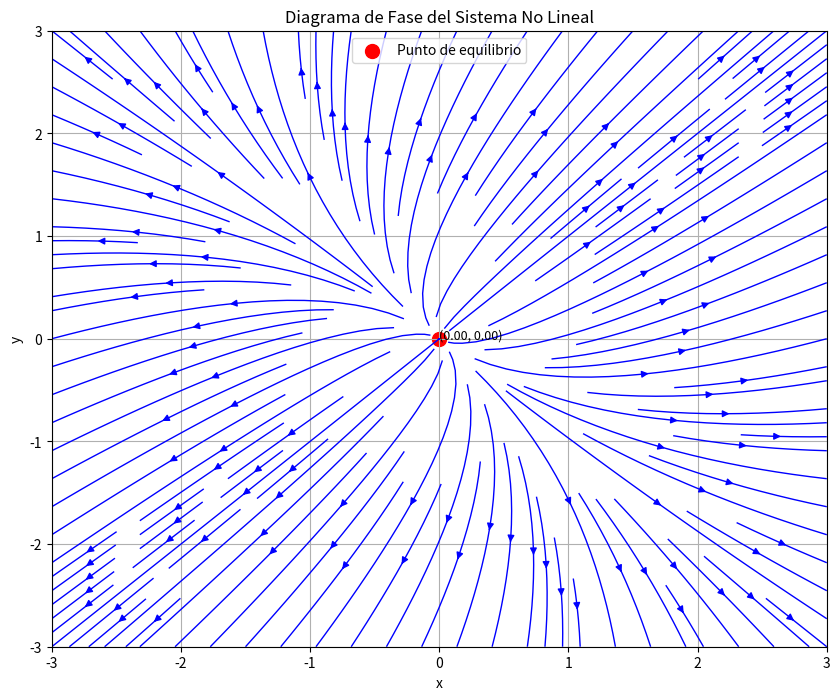

Python code for this plot:
import numpy as np
import matplotlib.pyplot as plt
from sympy import symbols, Symbol, Expr, Matrix, lambdify, solve, simplify, S, sympify, pprint

x, y, a = symbols('x y a')

def process_system(f_sym, g_sym, parameters=None):
    if parameters is None:
        parameters = set()
    else:
        parameters = set(parameters)

    def ensure_sympy_expression(func):
        return S(func) if isinstance(func, (int, float)) else sympify(func)

    f_sym = ensure_sympy_expression(f_sym)
    g_sym = ensure_sympy_expression(g_sym)
    compute_jacobian_symbolic(f_sym, g_sym, (x, y))
    equilibria = find_equilibria_symbolic(f_sym, g_sym, parameters)
    if equilibria:
        print("Puntos de equilibrio encontrados:")
        for eq in equilibria:
            print(eq)
        results = analyze_equilibria(equilibria, f_sym, g_sym, parameters)
        display_results(results)
    else:
        print("No se encontraron puntos de equilibrio.")
        results = []
    f_num, g_num = lambdify_functions(x, y, f_sym, g_sym, parameters)
    run_system(f_num, g_num, equilibria, parameters)

    # Generar el diagrama de bifurcación si hay parámetros
    if parameters:
        # Podemos tomar el primer parámetro del conjunto
        param = next(iter(parameters))
        generate_bifurcation_diagram(f_sym, g_sym, param, param_range=(-2, 2))

def compute_jacobian_symbolic(f_sym, g_sym, variables):
    jacobian_matrix = Matrix([[simplify(f_sym.diff(var)) for var in variables],
                              [simplify(g_sym.diff(var)) for var in variables]])
    print("Matriz Jacobiana del Sistema:")
    pprint(jacobian_matrix)
    print()

def lambdify_functions(x_sym, y_sym, f_sym, g_sym, parameters):
    vars = (x_sym, y_sym) + tuple(parameters)
    f = lambdify(vars, f_sym, modules='numpy')
    g = lambdify(vars, g_sym, modules='numpy')
    return f, g

def vectorize_functions(f, g):
    f_vectorized = np.vectorize(f)
    g_vectorized = np.vectorize(g)
    return f_vectorized, g_vectorized

def find_equilibria_symbolic(f_sym, g_sym, parameters):
    variables = (x, y)
    solutions = solve([f_sym, g_sym], variables, dict=True)
    equilibria = []
    if solutions:
        for sol in solutions:
            eq_x = sol.get(x, x)
            eq_y = sol.get(y, y)
            equilibria.append((simplify(eq_x), simplify(eq_y)))
    return equilibria

def analyze_equilibria(equilibria, f_sym, g_sym, parameters):
    results = []
    for eq in equilibria:
        if not isinstance(eq[0], Expr) or not isinstance(eq[1], Expr):
            print(f"\nEl equilibrio {eq} no es una expresión simbólica válida y se omitirá.")
            continue
        if eq[0].free_symbols or eq[1].free_symbols:
            print(f"\nEl equilibrio {eq} es simbólico y no se analizará individualmente.")
            continue
        J = compute_jacobian_at_equilibrium(f_sym, g_sym, eq)
        eigenvects = J.eigenvects()
        results.append({
            "equilibrium": eq,
            "jacobian": J,
            "eigenvects": eigenvects
        })
    return results

def compute_jacobian_at_equilibrium(f_sym, g_sym, eq):
    jacobian_matrix = Matrix([[simplify(f_sym.diff(var)) for var in (x, y)],
                              [simplify(g_sym.diff(var)) for var in (x, y)]])
    J_at_eq = jacobian_matrix.subs({x: eq[0], y: eq[1]})
    return J_at_eq

def classify_equilibrium(eigenvalues):
    real_parts = [ev.as_real_imag()[0] for ev in eigenvalues]
    imag_parts = [ev.as_real_imag()[1] for ev in eigenvalues]
    real_positive = [re.is_positive for re in real_parts]
    real_negative = [re.is_negative for re in real_parts]
    imag_nonzero = [im.is_zero == False for im in imag_parts]
    if None in real_positive or None in real_negative or None in imag_nonzero:
        return "No se puede determinar la clasificación del equilibrio debido a valores propios simbólicos."
    if all(im for im in imag_nonzero):
        if all(re == True for re in real_positive):
            return "Foco Inestable (valores propios complejos con parte real positiva)"
        elif all(re == True for re in real_negative):
            return "Foco Estable (valores propios complejos con parte real negativa)"
        elif all(re == False for re in real_positive + real_negative):
            return "Centro (valores propios puramente imaginarios)"
        else:
            return "Espiral Silla (valores propios complejos con partes reales de signos opuestos)"
    else:
        if all(re == True for re in real_positive):
            return "Nodo Inestable (valores propios reales y positivos)"
        elif all(re == True for re in real_negative):
            return "Nodo Estable (valores propios reales y negativos)"
        elif any(re == True for re in real_positive) and any(re == True for re in real_negative):
            return "Punto Silla (valores propios reales de signos opuestos)"
        elif all(re == False for re in real_positive + real_negative):
            return "Centro o Nodo Degenerado (valores propios reales nulos o repetidos)"
        else:
            return "Otro tipo de equilibrio"

def display_results(results):
    for result in results:
        eq = result["equilibrium"]
        J = result["jacobian"]
        eigenvects = result["eigenvects"]
        print("\nPunto de equilibrio:")
        print(eq)
        print("Matriz Jacobiana en el equilibrio:")
        pprint(J)
        print("Valores propios:")
        for ev, mult, vects in eigenvects:
            ev_simplified = simplify(ev)
            print(f"λ = {ev_simplified}")
        eigenvalues = [ev for ev, mult, vects in eigenvects]
        classification = classify_equilibrium(eigenvalues)
        print("\nClasificación del sistema:", classification)

def plot_phase_portrait(f_vectorized, g_vectorized, equilibria, parameters, x_range=(-3, 3), y_range=(-3, 3), density=1.5):
    if parameters:
        param_values = {p.name: 1 for p in parameters}
    else:
        param_values = {}

    x_vals = np.linspace(float(x_range[0]), float(x_range[1]), 200)
    y_vals = np.linspace(float(y_range[0]), float(y_range[1]), 200)
    X, Y = np.meshgrid(x_vals, y_vals)
    U = f_vectorized(X, Y, **param_values)
    V = g_vectorized(X, Y, **param_values)
    plt.figure(figsize=(10, 8))
    plt.streamplot(X, Y, U, V, color="blue", density=density, linewidth=1, arrowsize=1)
    added_label = False
    for eq in equilibria:
        if eq[0].free_symbols or eq[1].free_symbols:
            continue
        else:
            try:
                eq_numeric = (float(eq[0].evalf(subs=param_values)), float(eq[1].evalf(subs=param_values)))
                plt.scatter(eq_numeric[0], eq_numeric[1], color="red", s=100, label="Punto de equilibrio")
                plt.text(eq_numeric[0], eq_numeric[1], f'({eq_numeric[0]:.2f}, {eq_numeric[1]:.2f})', color='black',
                         fontsize=9)
            except (TypeError, ValueError):
                continue
    plt.title("Diagrama de Fase del Sistema No Lineal")
    plt.xlabel("x")
    plt.ylabel("y")
    handles, labels = plt.gca().get_legend_handles_labels()
    if handles:
        plt.legend()
    plt.grid(True)
    plt.xlim(x_range)
    plt.ylim(y_range)
    plt.show()

def run_system(f, g, equilibria, parameters):
    f_vectorized, g_vectorized = vectorize_functions(f, g)
    plot_phase_portrait(f_vectorized, g_vectorized, equilibria, parameters)

def generate_bifurcation_diagram(f_sym, g_sym, parameter, param_range, variables=(x, y)):
    equilibria_values = []
    param_values = np.linspace(param_range[0], param_range[1], 200)
    for param_val in param_values:
        f_sub = f_sym.subs({parameter: param_val})
        g_sub = g_sym.subs({parameter: param_val})
        solutions = solve([f_sub, g_sub], variables, dict=True)
        for sol in solutions:
            try:
                eq_x = sol.get(x, x)
                eq_y = sol.get(y, y)
                eq_x_num = float(eq_x.evalf())
                eq_y_num = float(eq_y.evalf())
                equilibria_values.append((param_val, eq_x_num, eq_y_num))
            except (TypeError, ValueError):
                continue
    if not equilibria_values:
        print("No se encontraron puntos de equilibrio para el rango de parámetros dado.")
        return
    param_vals = [val[0] for val in equilibria_values]
    x_vals = [val[1] for val in equilibria_values]
    y_vals = [val[2] for val in equilibria_values]
    plt.figure(figsize=(10, 6))
    plt.plot(param_vals, x_vals, 'b.', label='x equilibria')
    plt.plot(param_vals, y_vals, 'r.', label='y equilibria')
    plt.xlabel(f'Valor del parámetro {parameter}')
    plt.ylabel('Puntos de equilibrio')
    plt.title('Diagrama de Bifurcación')
    plt.legend()
    plt.grid(True)
    plt.show()

def main():
    x_function = 3/2 * x + 1/2 * y
    y_function = 1/2 * x + 3/2 * y
    process_system(x_function, y_function)

if __name__ == "__main__":
    main()
